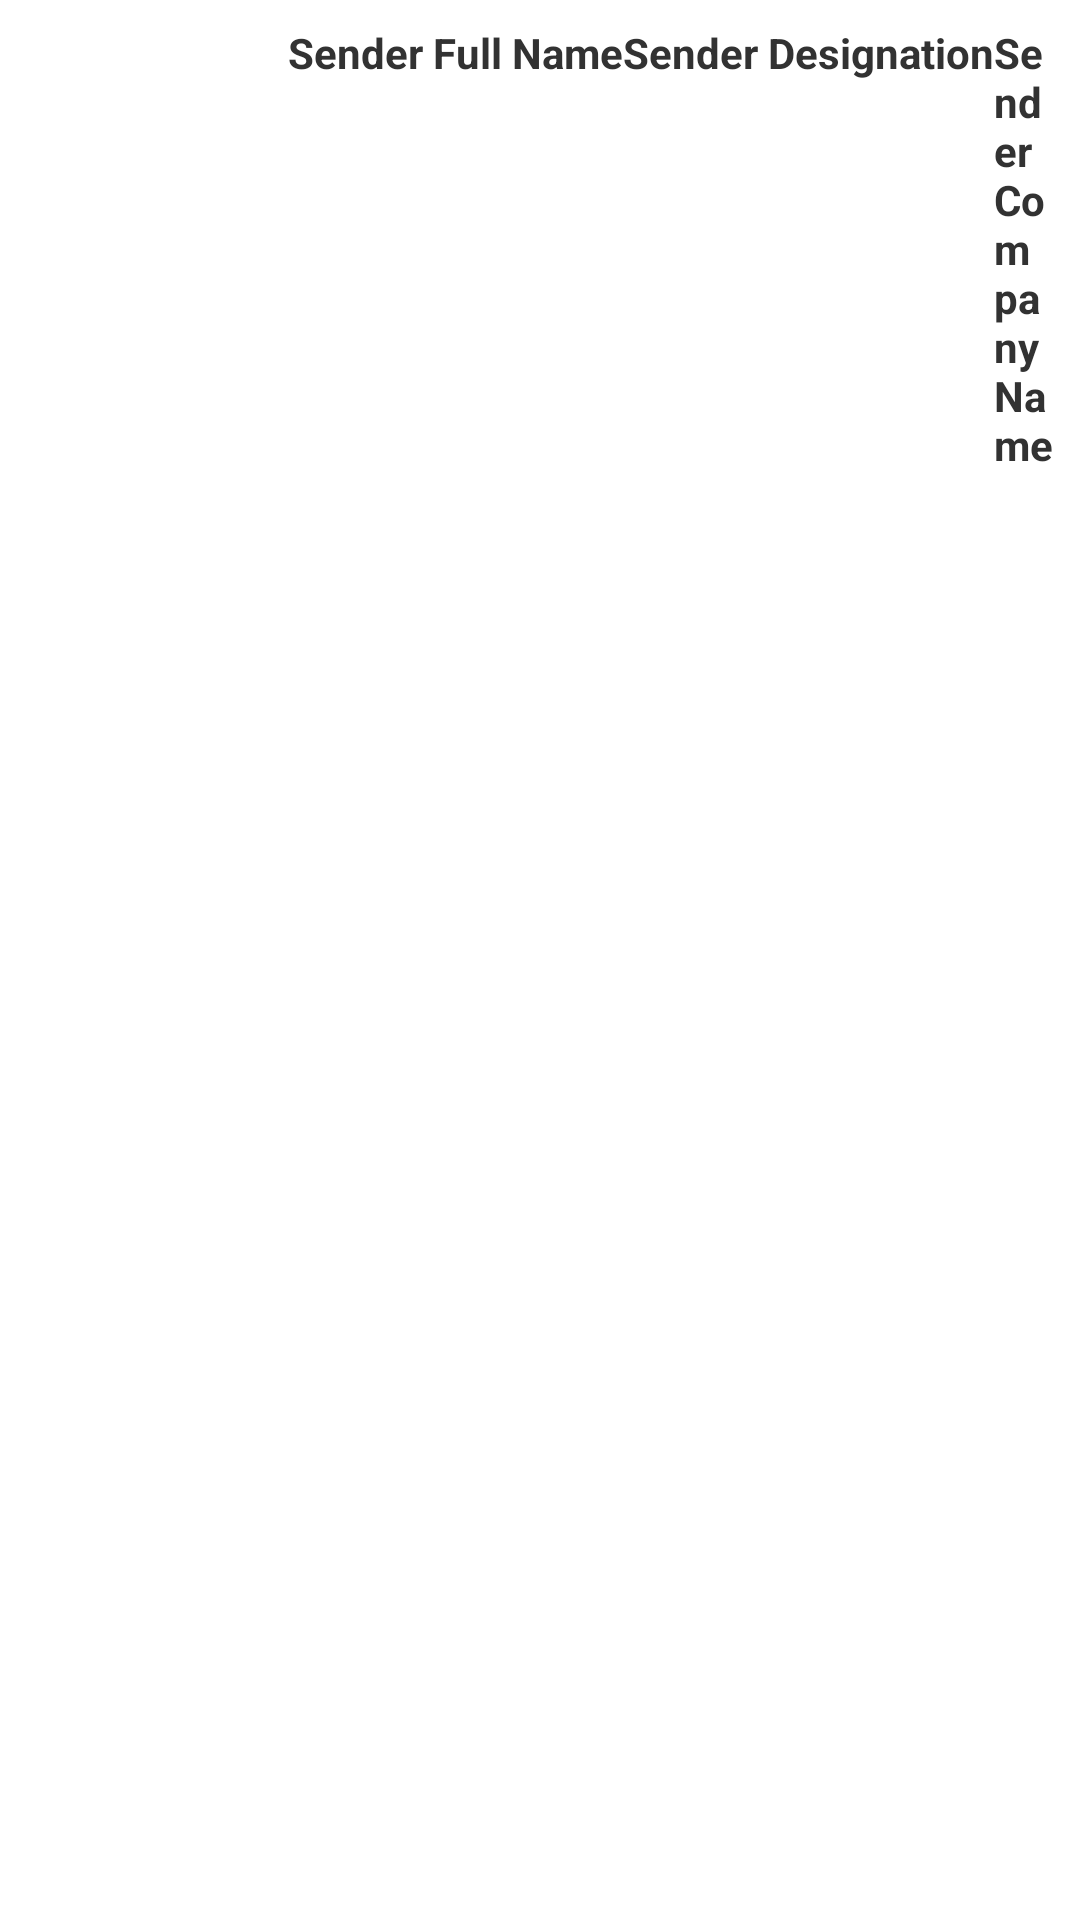

The Android layout XML behind this screen, and the referenced resources:
<!-- AndroidManifest.xml: application theme AppTheme -->
<!-- res/layout/wall_list_row_for_text.xml -->
<?xml version="1.0" encoding="utf-8"?>
<RelativeLayout xmlns:android="http://schemas.android.com/apk/res/android"
    android:id="@+id/single_relative_layout"
    android:layout_width="fill_parent"
    android:layout_height="wrap_content"
    android:padding="8dp" >

    

    <ImageView
        android:id="@+id/wall_sender_thumbnail"
        android:layout_width="80dp"
        android:layout_height="80dp"
        android:layout_alignParentLeft="true"
        android:layout_marginRight="8dp"
        android:src="@drawable/ic_launcher" />

    

    <TextView
        android:id="@+id/wall_sender_name"
        android:layout_width="wrap_content"
        android:layout_height="wrap_content"
        android:layout_alignTop="@+id/wall_sender_thumbnail"
        android:layout_toRightOf="@+id/wall_sender_thumbnail"
        android:text="@string/wall_notification_sender_full_name"
        android:textStyle="bold" />
    
    

    <TextView
        android:id="@+id/wall_sender_designation"
        android:layout_width="wrap_content"
        android:layout_height="wrap_content"
        android:layout_alignTop="@+id/wall_sender_thumbnail"
        android:layout_toRightOf="@+id/wall_sender_name"
        android:text="@string/wall_notification_sender_designation"
        android:textStyle="bold" />
    
    

    <TextView
        android:id="@+id/wall_sender_company_name"
        android:layout_width="wrap_content"
        android:layout_height="wrap_content"
        android:layout_alignTop="@+id/wall_sender_thumbnail"
        android:layout_toRightOf="@+id/wall_sender_designation"
        android:text="@string/wall_notification_sender_company_name"
        android:textStyle="bold" />

    

    <TextView
        android:id="@+id/wall_notification_type"
        android:layout_width="wrap_content"
        android:layout_height="wrap_content"
        android:layout_alignTop="@+id/wall_sender_thumbnail"
        android:layout_toRightOf="@+id/wall_sender_company_name"
        android:text="@string/wall_notification_type" />

    

    <TextView
        android:id="@+id/wall_receiver_name"
        android:layout_width="wrap_content"
        android:layout_height="wrap_content"
        android:layout_alignTop="@+id/wall_sender_thumbnail"
        android:layout_toRightOf="@+id/wall_notification_type"
        android:text="@string/wall_notification_receiver_full_name"
        android:textStyle="bold" />

    

    <TextView
        android:id="@+id/wall_receiver_designation"
        android:layout_width="wrap_content"
        android:layout_height="wrap_content"
        android:layout_alignTop="@+id/wall_sender_thumbnail"
        android:layout_toRightOf="@+id/wall_receiver_name"
        android:text="@string/wall_notification_receiver_designation"
        android:textStyle="bold" />
    
    

    <TextView
        android:id="@+id/wall_receiver_company_name"
        android:layout_width="wrap_content"
        android:layout_height="wrap_content"
        android:layout_alignTop="@+id/wall_sender_thumbnail"
        android:layout_toRightOf="@+id/wall_receiver_designation"
        android:text="@string/wall_notification_receiver_company_name"
        android:textStyle="bold" />

</RelativeLayout>
<!-- resources referenced by this layout -->
<resources>
  <string name="wall_notification_receiver_company_name">Receiver Company Name </string>
  <string name="wall_notification_receiver_designation">Receiver Designation </string>
  <string name="wall_notification_receiver_full_name">Receiver Full Name </string>
  <string name="wall_notification_sender_company_name">Sender Company Name </string>
  <string name="wall_notification_sender_designation">Sender Designation </string>
  <string name="wall_notification_sender_full_name">Sender Full Name </string>
  <string name="wall_notification_type">default notification type </string>
  <style name="AppTheme" parent="AppBaseTheme">
          
      </style>
  <style name="AppBaseTheme" parent="android:Theme.Light">
          
      </style>
</resources>
